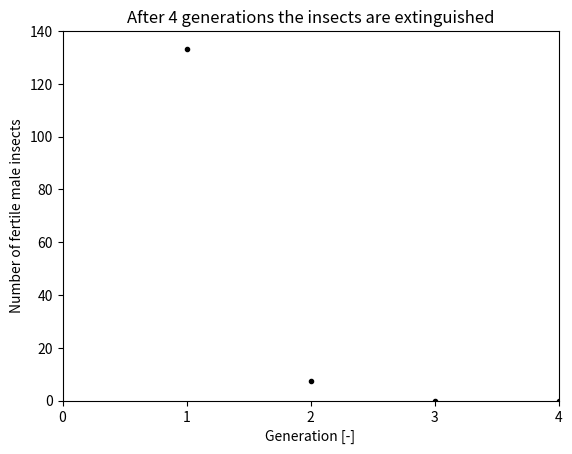

Reproduce this figure in Python.
import matplotlib.pyplot as plt
import numpy as np
# import math as m

#Definition of a recursiv function to describe the deterministic model
def SIT(N0, Br, Dr, S, K, GN=0): 
    """
    (S)terile (I)nsect (T)echnique:
    
    Variables:
        N0 = Inital number of fertile male insects
        Br = Birthrate
        Dr = Deathrate
        S  = Sterile male insects introduced
        K  = Carrying Capacity of the environment
        GN = Generation number
    Notes:
        Rr = Reproductionratio takes probability 
    """
    
    
    #Checking if there is no change observable over time
    if (Br/Dr)*(N0/(N0+S)) == 1:
        return print('No population change')
    
    #Reproductionratio
    if GN == 0:
        Rr = Br/Dr
    else:
        Rr = (Br*N0*(N0/(N0+S)))/(Dr*N0)
        
    #Population after one Generation
    Nt = N0*Rr*(N0/(N0+S))  
    
    #Generation number incresses by 1 
    GN += 1  
    
    #------------#
    # Plot setup #
    #------------#
    #Over Carrying Capacity
    if Nt >= K:
        x = range(0,GN)
        y =  np.arange(len(x))
        y[:] = K
        plt.plot(x,y,'r--')
        plt.xlim(0,GN)
        plt.xticks(np.arange(0,GN+1))
        plt.ylim(0,round(K*1.05))
        plt.xlabel('Generation [-]')
        plt.ylabel('Number of fertile male insects')
        plt.title(f'After {GN} generations the carrying capacitiy is reached')
        plt.show()
        return print(f'{Nt:7} fertile male insects after {GN:3} generations the carring capacity of {K} was reached !!!')
    
    #Species extinquished
    elif Nt <= 10E-5:
        plt.plot(GN,0,'k.')
        plt.xlabel('Generation [-]')
        plt.ylabel('Number of fertile male insects')
        plt.ylim(0)
        plt.xticks(np.arange(0,GN+1))
        plt.xlim(0,GN)
        plt.title(f'After {GN} generations the insects are extinguished')
        plt.show()
        
        return print(f'         Population is no longer existing after {GN:3} generations')
    
    #Calculating new population
    else:
        plt.plot(GN,Nt,'k.') 
        
        if GN == 1:
            print(f'{Nt:20.10} fertile male insects after {GN:3} generation')
        else:
            print(f'{Nt:20.10} fertile male insects after {GN:3} generations')
        return SIT(Nt,Br,Dr,S,K,GN)




# #Stochastische Berechnugnen :s
# ak = (1/(K-1))+(Br*N0*(N0/(N0+S)))/(Dr*N0)*((K-1)/(S+K-1))*ak


# Table 5.3

SIT(200,4,1,1000,1000)
# # Examples
# print('-------')
# print('Species extinguishes')
# print('-------')
# SIT(1000,12,16,100,500_000)   # Species extinguishes
# print('-------')
# print()
# print('-------')
# print('Species stays constant')
# print('-------')
# SIT(1000,12, 8,500,500_000)  # Species stays constant
# print('-------')
# print()
# print('-------')
# print("Species can't be controlled")
# print('-------')
# SIT(1000, 5, 2,200,500_000)  # Species can't be controlled
# print('-------')
